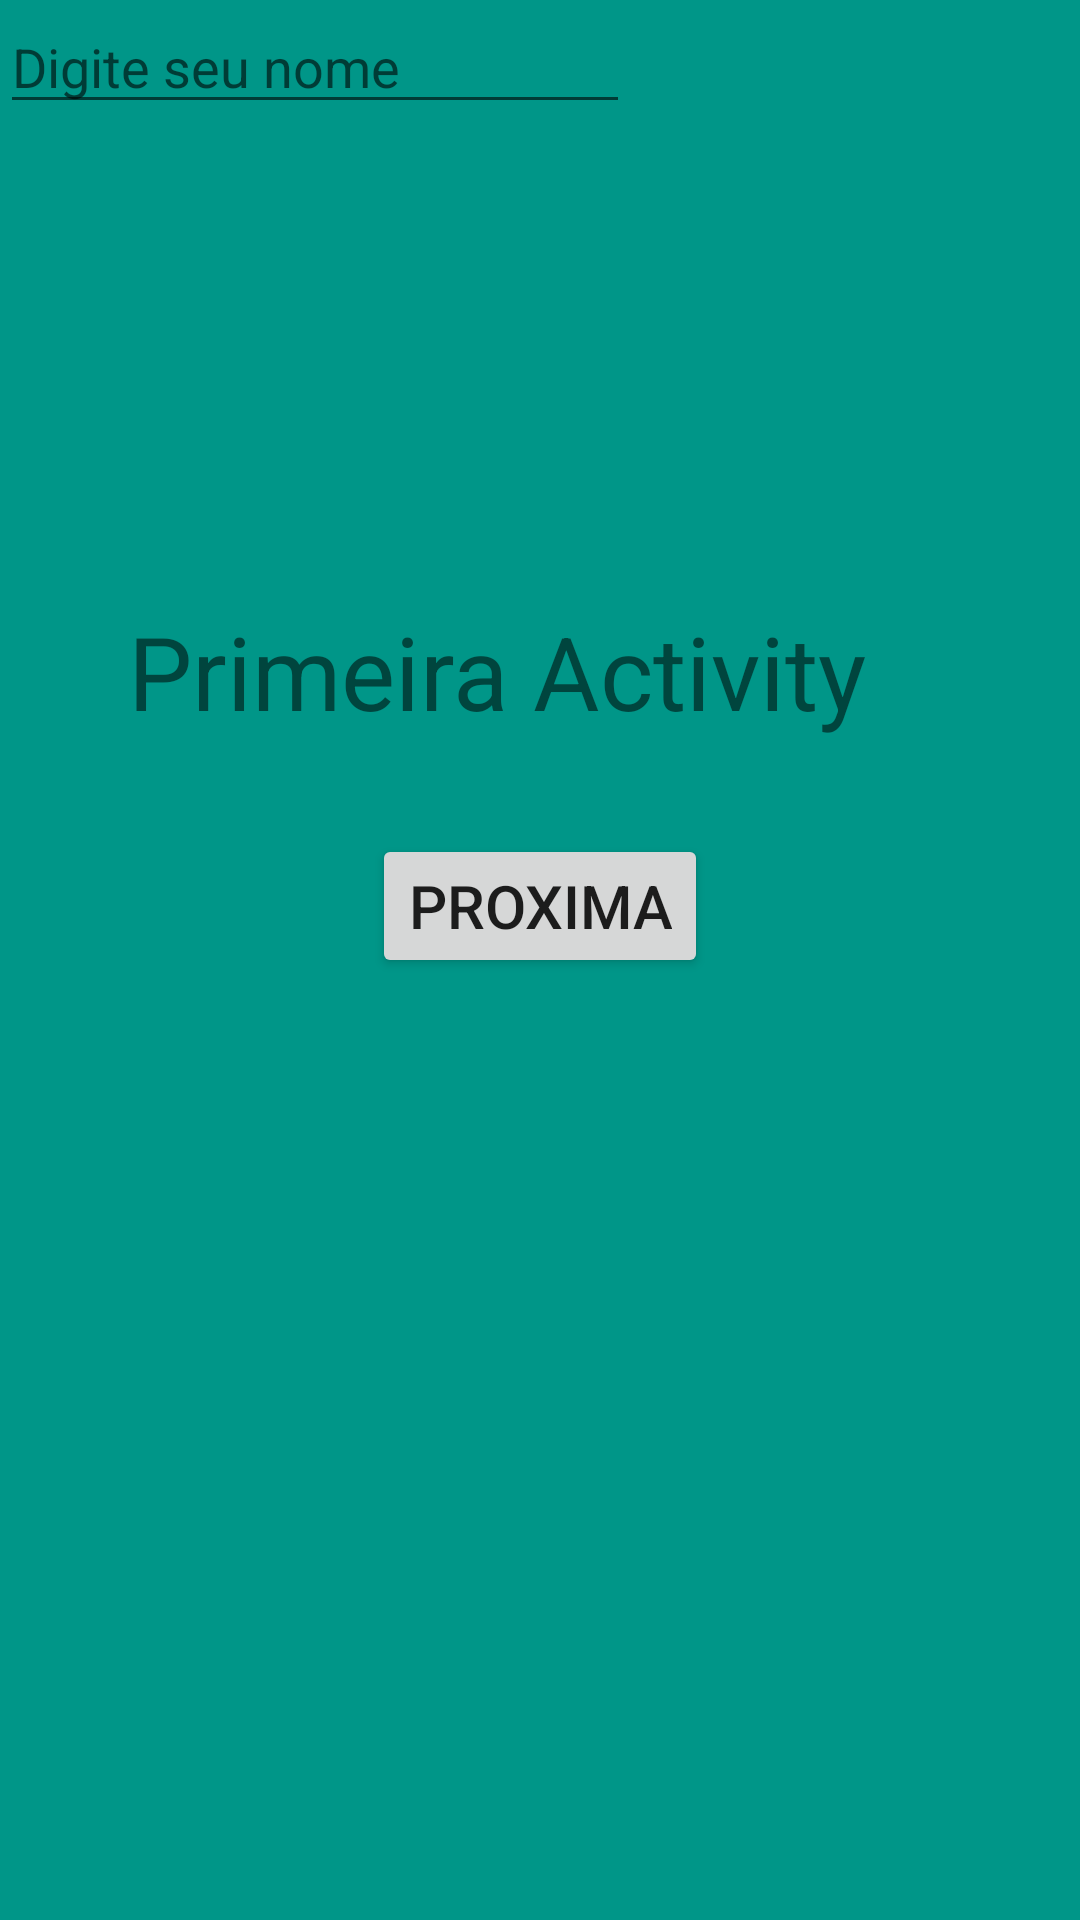

Layout XML and referenced resources for this Android screen:
<!-- AndroidManifest.xml: application theme Theme.NavActivities -->
<!-- res/layout/activity_primeira.xml -->
<?xml version="1.0" encoding="utf-8"?>
<androidx.constraintlayout.widget.ConstraintLayout xmlns:android="http://schemas.android.com/apk/res/android"
    xmlns:app="http://schemas.android.com/apk/res-auto"
    xmlns:tools="http://schemas.android.com/tools"
    android:layout_width="match_parent"
    android:layout_height="match_parent"
    android:background="#009688">

    <Button
        android:id="@+id/button"
        android:layout_width="wrap_content"
        android:layout_height="wrap_content"
        android:layout_marginBottom="366dp"
        android:onClick="NextPagina"
        android:text="Proxima"
        android:textSize="20sp"
        app:layout_constraintBottom_toBottomOf="parent"
        app:layout_constraintEnd_toEndOf="parent"
        app:layout_constraintStart_toStartOf="parent"
        app:layout_constraintTop_toBottomOf="@+id/textView1" />

    <TextView
        android:id="@+id/textView1"
        android:layout_width="275dp"
        android:layout_height="61dp"
        android:layout_marginTop="253dp"
        android:layout_marginBottom="16dp"
        android:text="Primeira Activity"
        android:textSize="34sp"
        app:layout_constraintBottom_toTopOf="@+id/button"
        app:layout_constraintEnd_toEndOf="parent"
        app:layout_constraintStart_toStartOf="parent"
        app:layout_constraintTop_toTopOf="parent" />

    <EditText
        android:id="@+id/texto"
        android:layout_width="wrap_content"
        android:layout_height="wrap_content"
        android:ems="10"
        android:hint="Digite seu nome"
        android:inputType="text"
        tools:layout_editor_absoluteX="92dp"
        tools:layout_editor_absoluteY="417dp" />
</androidx.constraintlayout.widget.ConstraintLayout>
<!-- resources referenced by this layout -->
<resources>
  <style name="Theme.NavActivities" parent="Theme.MaterialComponents.DayNight.DarkActionBar">
          
          <item name="colorPrimary">@color/purple_500</item>
          <item name="colorPrimaryVariant">@color/purple_700</item>
          <item name="colorOnPrimary">@color/white</item>
          
          <item name="colorSecondary">@color/teal_200</item>
          <item name="colorSecondaryVariant">@color/teal_700</item>
          <item name="colorOnSecondary">@color/black</item>
          
          <item name="android:statusBarColor">?attr/colorPrimaryVariant</item>
          
      </style>
  <!-- not gathered from this repository: default colours our renderer supplied (Android Studio template values) -->
  <color name="purple_500">#FF6200EE</color>
  <color name="purple_700">#FF3700B3</color>
  <color name="teal_200">#FF03DAC5</color>
  <color name="teal_700">#FF018786</color>
  <color name="black">#FF000000</color>
  <color name="white">#FFFFFFFF</color>
</resources>
